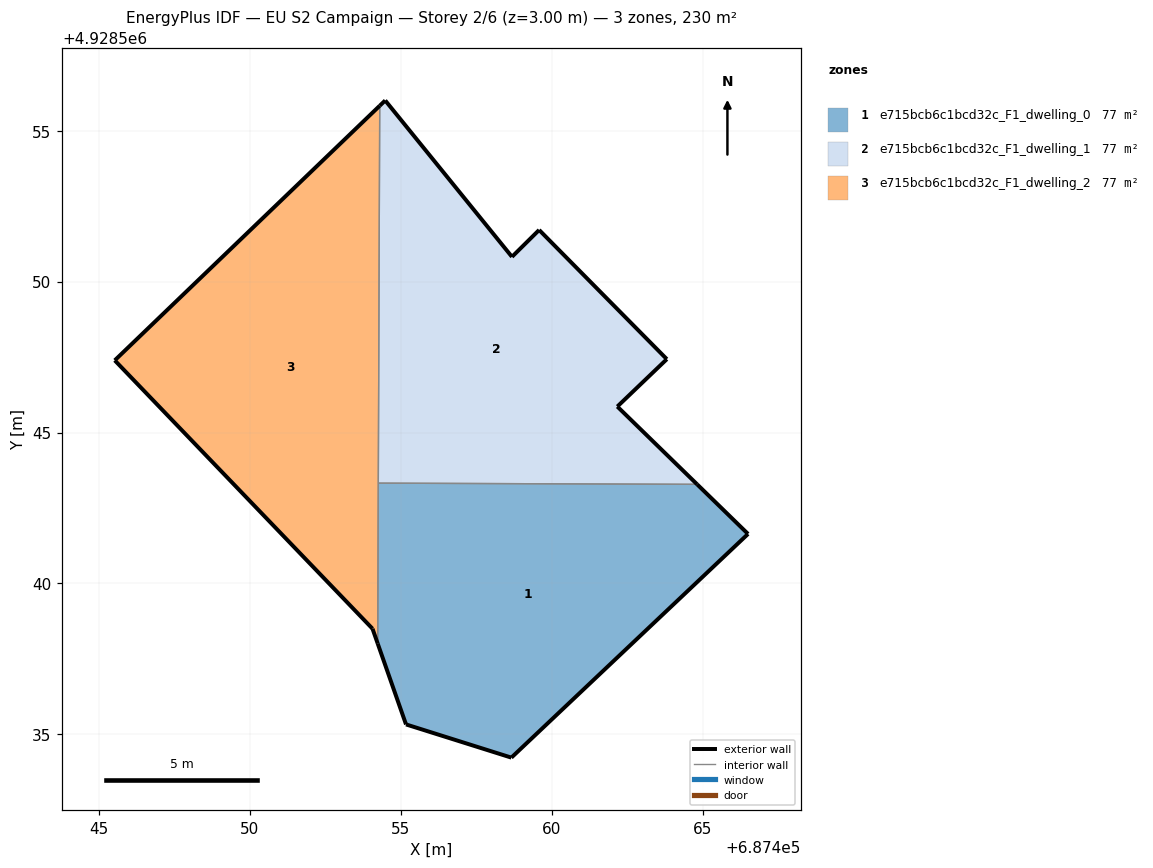
=== STOREY PLAN SPEC (per zone: floor XY polygon, exterior-wall plan segments, windows/doors) ===
zone 1: e715bcb6c1bcd32c_F1_dwelling_0  (76.6 m²)
  floor: (687466.51, 4928541.64) (687464.82, 4928543.28) (687454.26, 4928543.32) (687454.24, 4928538.01) (687455.18, 4928535.33) (687458.67, 4928534.23)
  exterior wall: (687464.82, 4928543.28) – (687466.51, 4928541.64)  [2.4 m]
  exterior wall: (687466.51, 4928541.64) – (687458.67, 4928534.23)  [10.8 m]
  exterior wall: (687458.67, 4928534.23) – (687455.18, 4928535.33)  [3.7 m]
  exterior wall: (687455.18, 4928535.33) – (687454.24, 4928538.01)  [2.8 m]
  interior walls: 2
zone 2: e715bcb6c1bcd32c_F1_dwelling_1  (76.6 m²)
  floor: (687464.82, 4928543.28) (687462.18, 4928545.86) (687463.82, 4928547.43) (687459.59, 4928551.71) (687458.69, 4928550.82) (687454.49, 4928556.00) (687454.31, 4928555.83) (687454.26, 4928543.32)
  exterior wall: (687454.49, 4928556.00) – (687458.69, 4928550.82)  [6.7 m]
  exterior wall: (687458.69, 4928550.82) – (687459.59, 4928551.71)  [1.3 m]
  exterior wall: (687459.59, 4928551.71) – (687463.82, 4928547.43)  [6.0 m]
  exterior wall: (687463.82, 4928547.43) – (687462.18, 4928545.86)  [2.3 m]
  exterior wall: (687462.18, 4928545.86) – (687464.82, 4928543.28)  [3.7 m]
  exterior wall: (687454.31, 4928555.83) – (687454.49, 4928556.00)  [0.3 m]
  interior walls: 2
zone 3: e715bcb6c1bcd32c_F1_dwelling_2  (76.6 m²)
  floor: (687454.24, 4928538.01) (687454.31, 4928555.83) (687445.53, 4928547.39) (687454.07, 4928538.50)
  exterior wall: (687454.24, 4928538.01) – (687454.07, 4928538.50)  [0.5 m]
  exterior wall: (687454.07, 4928538.50) – (687445.53, 4928547.39)  [12.3 m]
  exterior wall: (687445.53, 4928547.39) – (687454.31, 4928555.83)  [12.2 m]
  interior walls: 2

=== DERIVED (storey summary) ===
Building: EU S2 Campaign
Storey: 2 of 6  (floor level z = 3.00 m)
Storey gross floor area: 229.7 m²
Zones on this storey: 3
  - e715bcb6c1bcd32c_F1_dwelling_0: floor 76.6 m²; exterior wall 19.6 m (58.9 m²); WWR 0.0%
  - e715bcb6c1bcd32c_F1_dwelling_1: floor 76.6 m²; exterior wall 20.2 m (60.5 m²); WWR 0.0%
  - e715bcb6c1bcd32c_F1_dwelling_2: floor 76.6 m²; exterior wall 25.0 m (75.1 m²); WWR 0.0%
Zone adjacency (shared interzone walls):
  - e715bcb6c1bcd32c_F1_dwelling_0 ↔ e715bcb6c1bcd32c_F1_dwelling_1
  - e715bcb6c1bcd32c_F1_dwelling_0 ↔ e715bcb6c1bcd32c_F1_dwelling_2
  - e715bcb6c1bcd32c_F1_dwelling_1 ↔ e715bcb6c1bcd32c_F1_dwelling_2